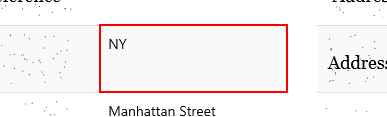
Workflow: Sequence1

Step 1: get-text from the table cell in window 'Automation Challenge'
